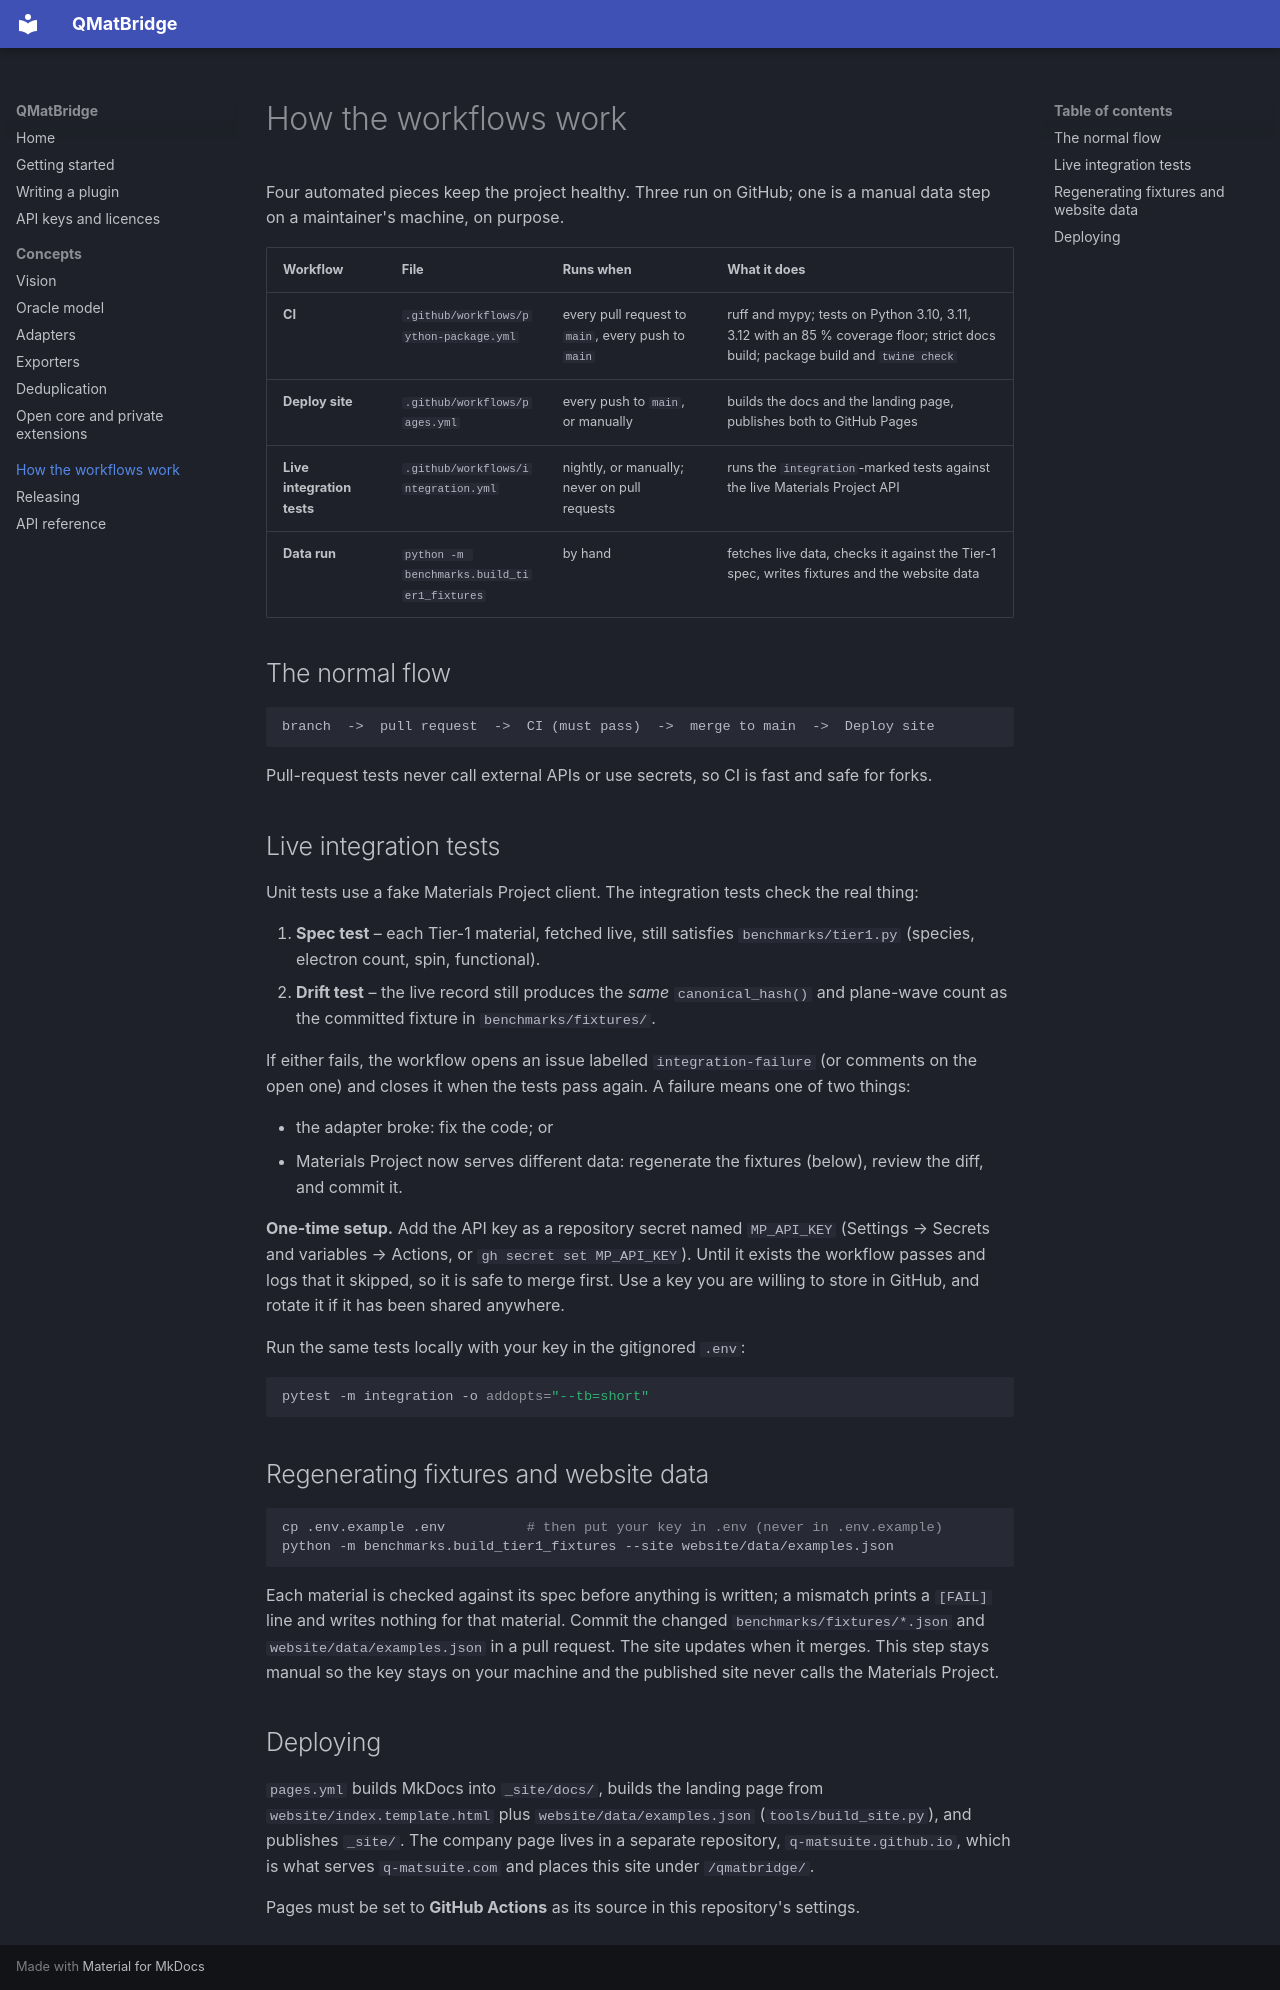

repository: q-matsuite/qmatbridge · page: workflows/index.html · generator: mkdocs

# How the workflows work

Four automated pieces keep the project healthy. Three run on GitHub; one is a manual data
step on a maintainer's machine, on purpose.

| Workflow | File | Runs when | What it does |
| --- | --- | --- | --- |
| **CI** | `.github/workflows/python-package.yml` | every pull request to `main`, every push to `main` | ruff and mypy; tests on Python 3.10, 3.11, 3.12 with an 85 % coverage floor; strict docs build; package build and `twine check` |
| **Deploy site** | `.github/workflows/pages.yml` | every push to `main`, or manually | builds the docs and the landing page, publishes both to GitHub Pages |
| **Live integration tests** | `.github/workflows/integration.yml` | nightly, or manually; never on pull requests | runs the `integration`-marked tests against the live Materials Project API |
| **Data run** | `python -m benchmarks.build_tier1_fixtures` | by hand | fetches live data, checks it against the Tier-1 spec, writes fixtures and the website data |

## The normal flow

```text
branch  ->  pull request  ->  CI (must pass)  ->  merge to main  ->  Deploy site
```

Pull-request tests never call external APIs or use secrets, so CI is fast and safe for forks.

## Live integration tests

Unit tests use a fake Materials Project client. The integration tests check the real thing:

1. **Spec test** – each Tier-1 material, fetched live, still satisfies `benchmarks/tier1.py`
   (species, electron count, spin, functional).
2. **Drift test** – the live record still produces the *same* `canonical_hash()` and plane-wave
   count as the committed fixture in `benchmarks/fixtures/`.

If either fails, the workflow opens an issue labelled `integration-failure` (or comments on the
open one) and closes it when the tests pass again. A failure means one of two things:

- the adapter broke: fix the code; or
- Materials Project now serves different data: regenerate the fixtures (below), review the diff,
  and commit it.

**One-time setup.** Add the API key as a repository secret named `MP_API_KEY` (Settings →
Secrets and variables → Actions, or `gh secret set MP_API_KEY`). Until it exists the workflow
passes and logs that it skipped, so it is safe to merge first. Use a key you are willing to
store in GitHub, and rotate it if it has been shared anywhere.

Run the same tests locally with your key in the gitignored `.env`:

```bash
pytest -m integration -o addopts="--tb=short"
```

## Regenerating fixtures and website data

```bash
cp .env.example .env          # then put your key in .env (never in .env.example)
python -m benchmarks.build_tier1_fixtures --site website/data/examples.json
```

Each material is checked against its spec before anything is written; a mismatch prints a
`[FAIL]` line and writes nothing for that material. Commit the changed
`benchmarks/fixtures/*.json` and `website/data/examples.json` in a pull request. The site updates
when it merges. This step stays manual so the key stays on your machine and the published site
never calls the Materials Project.

## Deploying

`pages.yml` builds MkDocs into `_site/docs/`, builds the landing page from
`website/index.template.html` plus `website/data/examples.json` (`tools/build_site.py`), and
publishes `_site/`. The company page lives in a separate repository, `q-matsuite.github.io`,
which is what serves `q-matsuite.com` and places this site under `/qmatbridge/`.

Pages must be set to **GitHub Actions** as its source in this repository's settings.
